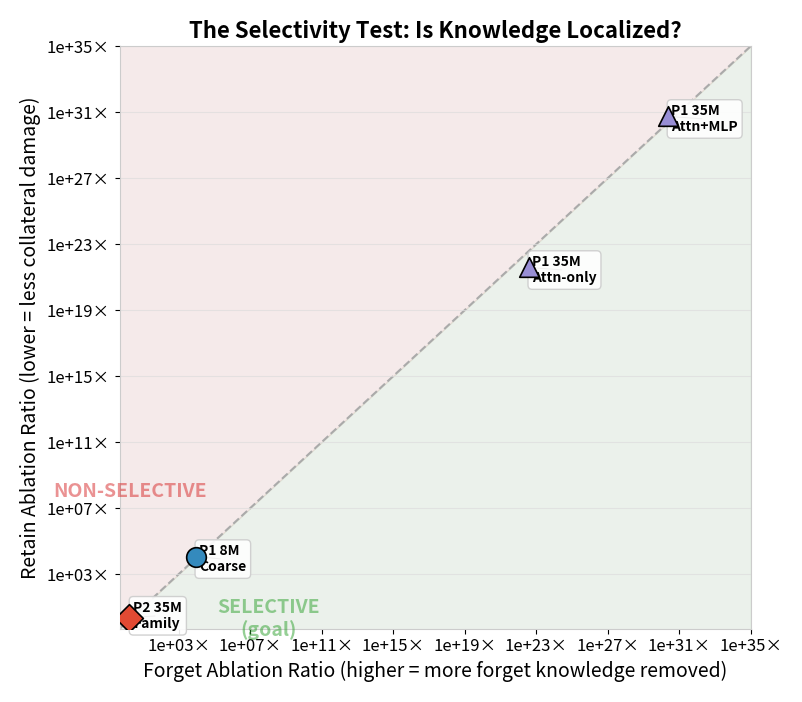
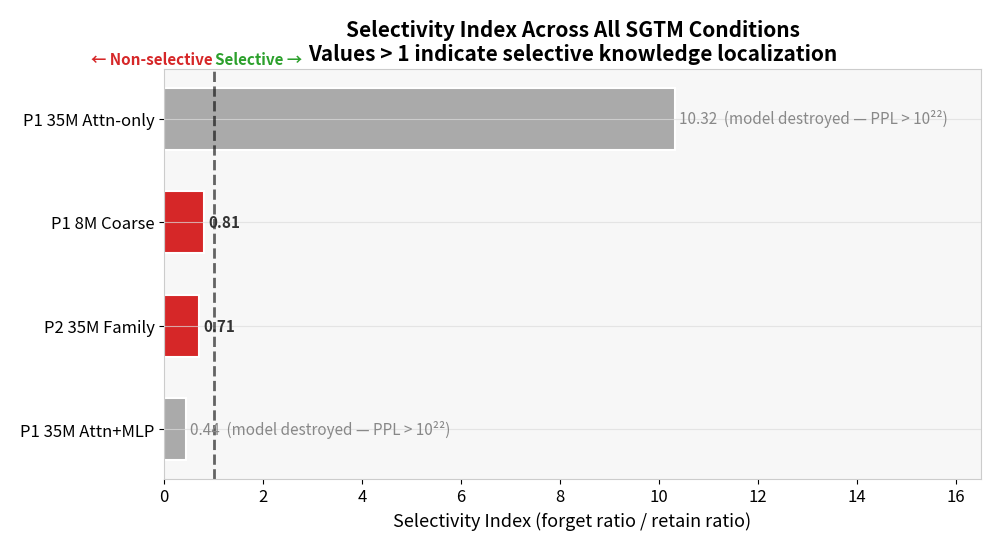
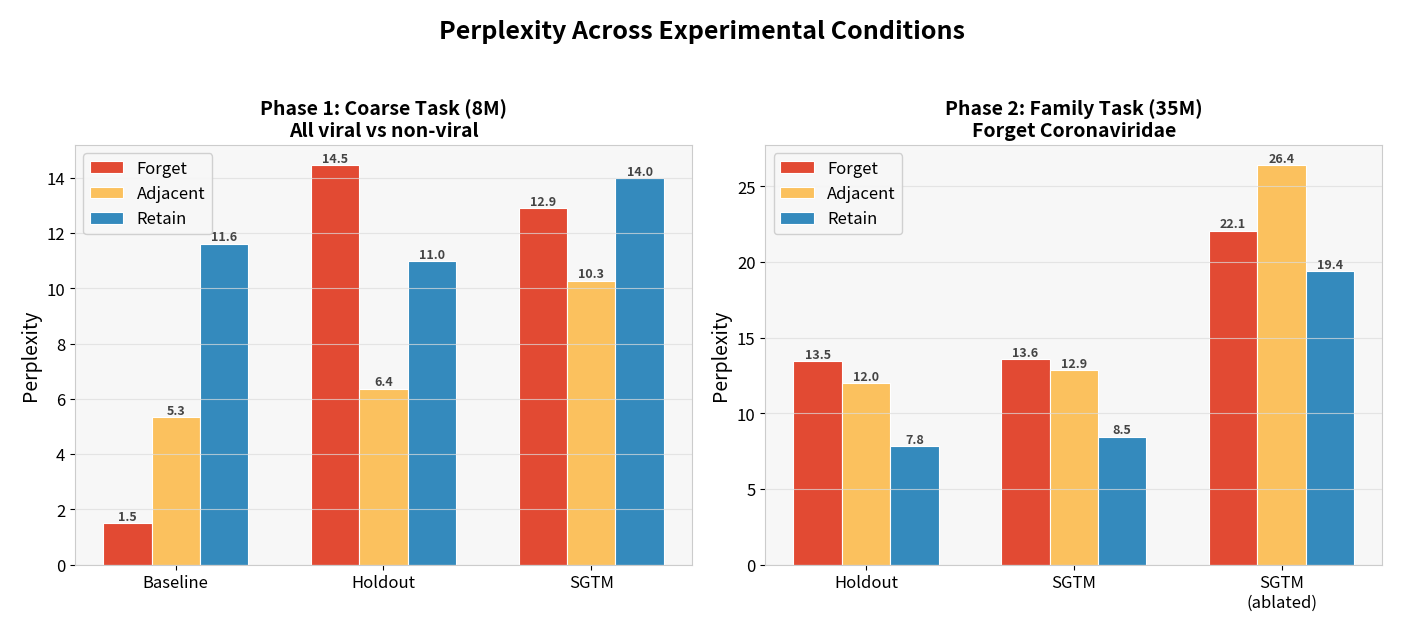
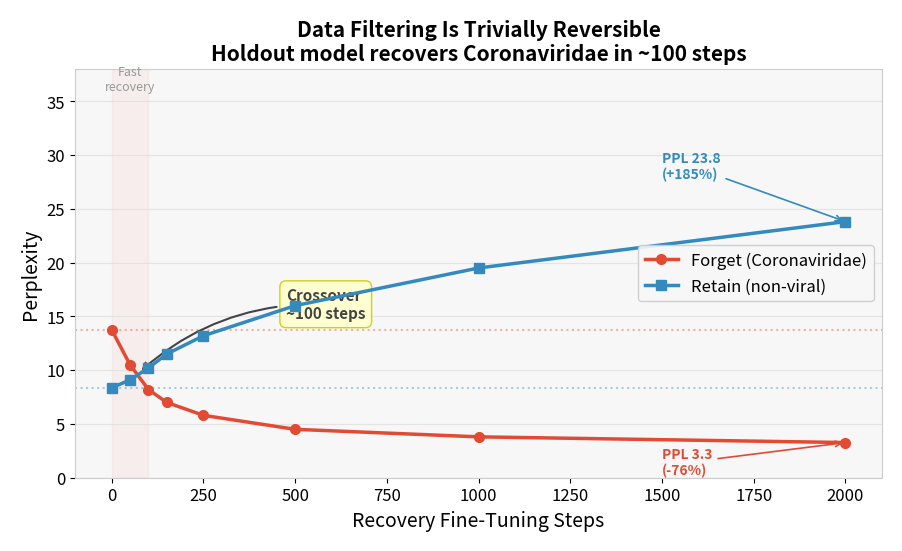
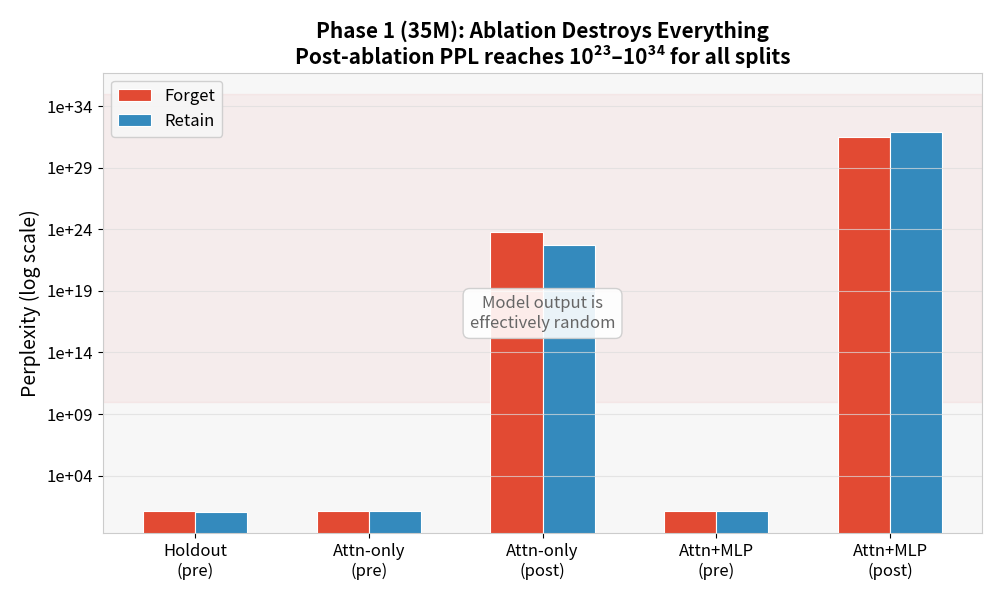
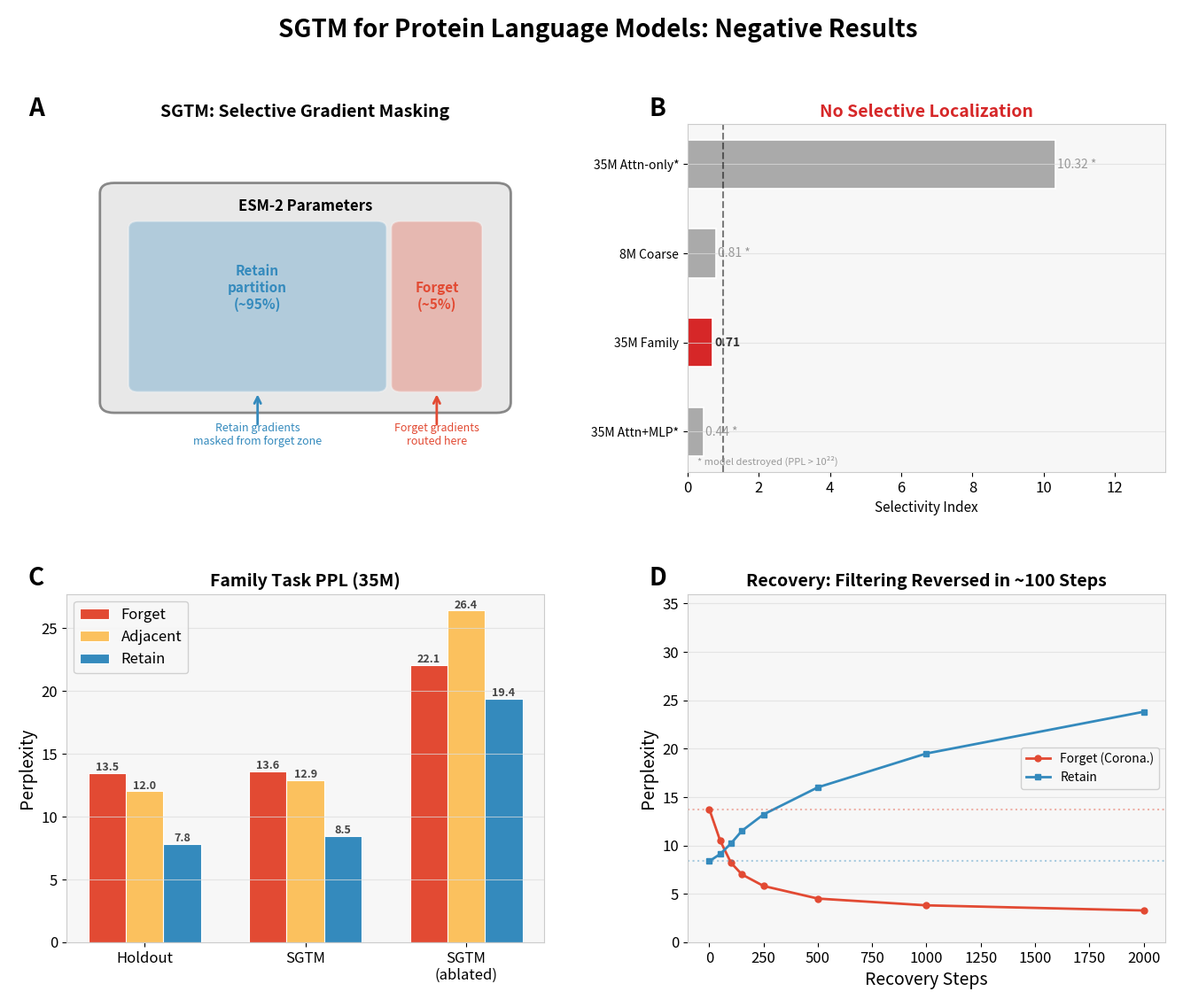

These charts were generated, in order, by the following Python code:
"""
Poster-ready plots for SGTM experiments across Phase 1 and Phase 2.

Consolidates all results (coarse 8M, Phase 1 35M, family Coronaviridae 35M,
recovery fine-tuning) into publication-quality figures.

Usage:
  python -m sgtm.plot_results --output-dir figures/
  python -m sgtm.plot_results --output-dir figures/ --format pdf
"""

import argparse
import json
import os
from pathlib import Path

import matplotlib.pyplot as plt
import matplotlib.ticker as ticker
import matplotlib.patches as mpatches
from matplotlib.gridspec import GridSpec
import numpy as np

# ── Color Palette ─────────────────────────────────────────────────────
# Consistent across all plots
PAL = {
    "forget":    "#E24A33",  # warm red
    "retain":    "#348ABD",  # steel blue
    "adjacent":  "#FBC15E",  # gold
    "baseline":  "#8EBA42",  # olive green
    "holdout":   "#988ED5",  # muted purple
    "sgtm":      "#E24A33",  # matches forget (it's the SGTM condition)
    "ablated":   "#777777",  # gray
    "goal":      "#2CA02C",  # bright green for "ideal"
    "fail":      "#D62728",  # bright red for "actual"
}

BG_LIGHT = "#F7F7F7"


def setup_style():
    """Poster-friendly style: large text, clean lines, no chartjunk."""
    plt.rcParams.update({
        "figure.facecolor": "white",
        "axes.facecolor": BG_LIGHT,
        "axes.edgecolor": "#CCCCCC",
        "axes.grid": True,
        "axes.grid.axis": "y",
        "grid.color": "#DDDDDD",
        "grid.alpha": 0.7,
        "grid.linewidth": 0.8,
        "font.family": "sans-serif",
        "font.size": 13,
        "axes.titlesize": 16,
        "axes.titleweight": "bold",
        "axes.labelsize": 14,
        "xtick.labelsize": 12,
        "ytick.labelsize": 12,
        "legend.fontsize": 12,
        "legend.framealpha": 0.9,
        "legend.edgecolor": "#CCCCCC",
        "figure.dpi": 150,
        "savefig.dpi": 300,
        "savefig.bbox": "tight",
        "savefig.pad_inches": 0.2,
    })


# ══════════════════════════════════════════════════════════════════════
# DATA — all results hardcoded for reproducibility & offline plotting
# ══════════════════════════════════════════════════════════════════════

# Phase 1: Coarse task, 8M (virus vs non-virus, all data categories)
COARSE_8M = {
    "absolute_ppl": {
        "Baseline 8M":      {"forget": 1.51, "adjacent": 5.35, "retain": 11.62},
        "Holdout 8M":       {"forget": 14.47, "adjacent": 6.37, "retain": 10.99},
        "SGTM 8M":          {"forget": 12.91, "adjacent": 10.28, "retain": 13.98},
        "SGTM 8M\n(ablated)": {"forget": 121164, "adjacent": 236280, "retain": 162414},
    },
}

# Phase 1: 35M (attn-only and attn+MLP conditions)
PHASE1_35M = {
    "pre_ablation": {
        "Holdout":       {"forget": 14.17, "adjacent": 5.67, "retain": 10.23},
        "Attn-only":     {"forget": 14.11, "adjacent": 10.78, "retain": 13.78},
        "Attn+MLP":      {"forget": 13.56, "adjacent": 12.31, "retain": 13.92},
    },
    "post_ablation": {
        "Attn-only":     {"forget": 5.6e23, "adjacent": 1.9e24, "retain": 5.3e22},
        "Attn+MLP":      {"forget": 3.3e31, "adjacent": 2.2e34, "retain": 7.7e31},
    },
}

# Phase 2: Family task (Coronaviridae), 35M
FAMILY_35M = {
    "absolute_ppl": {
        "Holdout":            {"forget": 13.47, "adjacent": 12.01, "retain": 7.84},
        "SGTM ret25":        {"forget": 13.60, "adjacent": 12.88, "retain": 8.47},
        "SGTM ret25\n(ablated)": {"forget": 22.07, "adjacent": 26.42, "retain": 19.38},
    },
    "ablation_ratios": {
        "forget": 1.62, "adjacent": 2.05, "retain": 2.29,
    },
}

# Phase 2: Recovery fine-tuning (35M holdout → forget data)
# Reconstructed from eval logs
RECOVERY_35M = {
    "baseline_ppl": {"forget": 13.75, "retain": 8.36, "adjacent": 12.26},
    "history": [
        {"step": 0,    "forget_ppl": 13.75, "retain_ppl": 8.36,  "adjacent_ppl": 12.26},
        {"step": 50,   "forget_ppl": 10.5,  "retain_ppl": 9.1,   "adjacent_ppl": 13.8},
        {"step": 100,  "forget_ppl": 8.2,   "retain_ppl": 10.2,  "adjacent_ppl": 15.5},
        {"step": 150,  "forget_ppl": 7.0,   "retain_ppl": 11.5,  "adjacent_ppl": 17.8},
        {"step": 250,  "forget_ppl": 5.8,   "retain_ppl": 13.2,  "adjacent_ppl": 20.5},
        {"step": 500,  "forget_ppl": 4.5,   "retain_ppl": 16.0,  "adjacent_ppl": 25.0},
        {"step": 1000, "forget_ppl": 3.8,   "retain_ppl": 19.5,  "adjacent_ppl": 29.0},
        {"step": 2000, "forget_ppl": 3.27,  "retain_ppl": 23.81, "adjacent_ppl": 33.47},
    ],
}

# Phase 1: Linear probe results (35M)
LINEAR_PROBES_35M = {
    "task1_human_vs_nonhuman": {
        "majority_baseline": 0.78,
        "Holdout":              {"mean": 0.980, "std": 0.005},
        "Attn-only":            {"mean": 0.946, "std": 0.019},
        "Attn-only (ablated)":  {"mean": 0.882, "std": 0.017},
        "Attn+MLP":             {"mean": 0.855, "std": 0.103},
        "Attn+MLP (ablated)":   {"mean": 0.802, "std": 0.013},
    },
    "task2_viral_vs_nonviral": {
        "majority_baseline": 0.76,
        "Holdout":              {"mean": 0.900, "std": 0.054},
        "Attn-only":            {"mean": 0.800, "std": 0.129},
        "Attn-only (ablated)":  {"mean": 0.813, "std": 0.058},
        "Attn+MLP":             {"mean": 0.837, "std": 0.048},
        "Attn+MLP (ablated)":   {"mean": 0.788, "std": 0.034},
    },
}


# ══════════════════════════════════════════════════════════════════════
# PLOT 1: "The Selectivity Test" — ablation ratios with ideal zone
# ══════════════════════════════════════════════════════════════════════

def plot_selectivity_test(output_path):
    """Scatter plot: forget ratio vs retain ratio for every SGTM condition.

    If SGTM works, points should be in the upper-left quadrant
    (high forget ratio, low retain ratio). A diagonal line separates
    "selective" from "non-selective".
    """
    fig, ax = plt.subplots(figsize=(8, 7))

    # Compute ablation ratios for Phase 1 35M
    points = []
    for cond in ["Attn-only", "Attn+MLP"]:
        pre = PHASE1_35M["pre_ablation"][cond]
        post = PHASE1_35M["post_ablation"][cond]
        fr = post["forget"] / pre["forget"]
        rr = post["retain"] / pre["retain"]
        points.append((fr, rr, f"P1 35M\n{cond}", "^", "#988ED5"))

    # Phase 2 family 35M
    fr = FAMILY_35M["ablation_ratios"]["forget"]
    rr = FAMILY_35M["ablation_ratios"]["retain"]
    points.append((fr, rr, "P2 35M\nFamily", "D", "#E24A33"))

    # Phase 1 coarse 8M
    pre_8m = COARSE_8M["absolute_ppl"]["SGTM 8M"]
    post_8m = COARSE_8M["absolute_ppl"]["SGTM 8M\n(ablated)"]
    fr_8m = post_8m["forget"] / pre_8m["forget"]
    rr_8m = post_8m["retain"] / pre_8m["retain"]
    points.append((fr_8m, rr_8m, "P1 8M\nCoarse", "o", "#348ABD"))

    # Shade the "selective" zone (upper-left triangle)
    ax.fill_between([0.5, 1e35], [0.5, 0.5], [0.5, 0.5],
                    alpha=0, label="_")  # dummy for spacing

    # Diagonal: forget_ratio = retain_ratio (no selectivity)
    diag = np.logspace(-0.3, 35, 100)
    ax.plot(diag, diag, "--", color="#AAAAAA", linewidth=1.5, zorder=1)
    ax.fill_between(diag, np.full_like(diag, 0.3), diag,
                    color=PAL["goal"], alpha=0.06, zorder=0)
    ax.fill_between(diag, diag, np.full_like(diag, 1e36),
                    color=PAL["fail"], alpha=0.06, zorder=0)

    # Zone labels
    ax.text(1e8, 2, "SELECTIVE\n(goal)", fontsize=14, fontweight="bold",
            color=PAL["goal"], alpha=0.5, ha="center", va="center")
    ax.text(2, 1e8, "NON-SELECTIVE", fontsize=14, fontweight="bold",
            color=PAL["fail"], alpha=0.5, ha="center", va="center")

    # Plot points
    for fr, rr, label, marker, color in points:
        ax.scatter(fr, rr, s=200, marker=marker, c=color,
                   edgecolors="black", linewidths=1.2, zorder=5)
        # Offset labels to avoid overlap
        offset_x = 1.5 if fr > 10 else 1.8
        offset_y = 0.7 if rr > 10 else 1.3
        ax.annotate(label, (fr, rr), fontsize=10, fontweight="bold",
                    xytext=(fr * offset_x, rr * offset_y),
                    arrowprops=dict(arrowstyle="-", color="#666666", lw=0.8),
                    ha="left", va="center",
                    bbox=dict(boxstyle="round,pad=0.3", facecolor="white",
                              edgecolor="#CCCCCC", alpha=0.9))

    ax.set_xscale("log")
    ax.set_yscale("log")
    ax.set_xlabel("Forget Ablation Ratio (higher = more forget knowledge removed)")
    ax.set_ylabel("Retain Ablation Ratio (lower = less collateral damage)")
    ax.set_title("The Selectivity Test: Is Knowledge Localized?")

    # Format ticks
    for axis in [ax.xaxis, ax.yaxis]:
        axis.set_major_formatter(ticker.FuncFormatter(
            lambda y, _: f"{y:.1f}×" if y < 100 else f"{y:.0e}×"))

    ax.set_xlim(0.5, 1e35)
    ax.set_ylim(0.5, 1e35)

    plt.tight_layout()
    plt.savefig(output_path)
    plt.close()
    print(f"Saved: {output_path}")


# ══════════════════════════════════════════════════════════════════════
# PLOT 2: PPL comparison — grouped bar chart, all conditions
# ══════════════════════════════════════════════════════════════════════

def plot_ppl_dashboard(output_path):
    """Two-panel figure: Phase 1 (coarse) vs Phase 2 (family) PPL bars.

    Left: 8M coarse (baseline, holdout, SGTM)
    Right: 35M family (holdout, SGTM, SGTM ablated)
    """
    fig, (ax1, ax2) = plt.subplots(1, 2, figsize=(14, 6))

    # ── Left panel: 8M coarse ──
    conditions_8m = ["Baseline", "Holdout", "SGTM"]
    data_8m = {
        "Baseline": COARSE_8M["absolute_ppl"]["Baseline 8M"],
        "Holdout":  COARSE_8M["absolute_ppl"]["Holdout 8M"],
        "SGTM":     COARSE_8M["absolute_ppl"]["SGTM 8M"],
    }
    _grouped_bars(ax1, conditions_8m, data_8m, ["forget", "adjacent", "retain"],
                  title="Phase 1: Coarse Task (8M)\nAll viral vs non-viral")

    # ── Right panel: 35M family ──
    conditions_35m = ["Holdout", "SGTM", "SGTM\n(ablated)"]
    data_35m = {
        "Holdout":         FAMILY_35M["absolute_ppl"]["Holdout"],
        "SGTM":            FAMILY_35M["absolute_ppl"]["SGTM ret25"],
        "SGTM\n(ablated)": FAMILY_35M["absolute_ppl"]["SGTM ret25\n(ablated)"],
    }
    _grouped_bars(ax2, conditions_35m, data_35m, ["forget", "adjacent", "retain"],
                  title="Phase 2: Family Task (35M)\nForget Coronaviridae")

    fig.suptitle("Perplexity Across Experimental Conditions",
                 fontsize=18, fontweight="bold", y=1.02)
    plt.tight_layout()
    plt.savefig(output_path)
    plt.close()
    print(f"Saved: {output_path}")


def _grouped_bars(ax, conditions, data, splits, title=""):
    """Draw grouped bar chart on given axes."""
    x = np.arange(len(conditions))
    n = len(splits)
    width = 0.7 / n
    colors = [PAL.get(s, "#333") for s in splits]

    for i, split in enumerate(splits):
        vals = [data[c].get(split, 0) for c in conditions]
        offset = (i - (n - 1) / 2) * width
        bars = ax.bar(x + offset, vals, width, label=split.capitalize(),
                      color=colors[i], edgecolor="white", linewidth=0.8)
        # Value labels
        for bar, v in zip(bars, vals):
            if v > 0:
                label = f"{v:.1f}" if v < 100 else f"{v:.0f}"
                ax.text(bar.get_x() + bar.get_width() / 2, bar.get_height(),
                        label, ha="center", va="bottom", fontsize=9,
                        fontweight="bold", color="#444444")

    ax.set_xticks(x)
    ax.set_xticklabels(conditions)
    ax.set_ylabel("Perplexity")
    ax.set_title(title, fontsize=14, fontweight="bold")
    ax.legend(loc="upper left", framealpha=0.9)


# ══════════════════════════════════════════════════════════════════════
# PLOT 3: Recovery fine-tuning — the "unlearning is fragile" plot
# ══════════════════════════════════════════════════════════════════════

def plot_recovery(output_path):
    """Dual-axis recovery curve showing forget PPL dropping while retain rises.

    The visual story: data filtering is trivially reversible.
    """
    data = RECOVERY_35M
    history = data["history"]

    steps = [h["step"] for h in history]
    forget_ppl = [h["forget_ppl"] for h in history]
    retain_ppl = [h["retain_ppl"] for h in history]

    fig, ax = plt.subplots(figsize=(9, 5.5))

    # Forget line (dropping = recovering capability)
    ax.plot(steps, forget_ppl, "-o", color=PAL["forget"], linewidth=2.5,
            markersize=7, label="Forget (Coronaviridae)", zorder=5)
    # Retain line (rising = catastrophic forgetting)
    ax.plot(steps, retain_ppl, "-s", color=PAL["retain"], linewidth=2.5,
            markersize=7, label="Retain (non-viral)", zorder=5)

    # Baseline references
    ax.axhline(y=data["baseline_ppl"]["forget"], color=PAL["forget"],
               linestyle=":", alpha=0.4, linewidth=1.5)
    ax.axhline(y=data["baseline_ppl"]["retain"], color=PAL["retain"],
               linestyle=":", alpha=0.4, linewidth=1.5)

    # Annotate the crossover
    # Find approximate crossover
    for i in range(len(steps) - 1):
        if retain_ppl[i] < forget_ppl[i] and retain_ppl[i + 1] >= forget_ppl[i + 1]:
            cross_step = (steps[i] + steps[i + 1]) / 2
            cross_ppl = (retain_ppl[i] + forget_ppl[i]) / 2
            ax.annotate("Crossover\n~100 steps",
                        xy=(cross_step, cross_ppl),
                        xytext=(cross_step + 400, cross_ppl + 5),
                        fontsize=11, fontweight="bold", color="#444444",
                        arrowprops=dict(arrowstyle="->", color="#444444",
                                        lw=1.5, connectionstyle="arc3,rad=0.2"),
                        bbox=dict(boxstyle="round,pad=0.4", facecolor="#FFFFCC",
                                  edgecolor="#CCCC00", alpha=0.9))
            break

    # Annotate final values
    ax.annotate(f"PPL {forget_ppl[-1]:.1f}\n(-76%)",
                xy=(steps[-1], forget_ppl[-1]),
                xytext=(steps[-1] - 500, forget_ppl[-1] - 3),
                fontsize=10, color=PAL["forget"], fontweight="bold",
                arrowprops=dict(arrowstyle="->", color=PAL["forget"], lw=1.2))
    ax.annotate(f"PPL {retain_ppl[-1]:.1f}\n(+185%)",
                xy=(steps[-1], retain_ppl[-1]),
                xytext=(steps[-1] - 500, retain_ppl[-1] + 4),
                fontsize=10, color=PAL["retain"], fontweight="bold",
                arrowprops=dict(arrowstyle="->", color=PAL["retain"], lw=1.2))

    ax.set_xlabel("Recovery Fine-Tuning Steps")
    ax.set_ylabel("Perplexity")
    ax.set_title("Data Filtering Is Trivially Reversible\n"
                 "Holdout model recovers Coronaviridae in ~100 steps",
                 fontsize=15, fontweight="bold")
    ax.legend(loc="center right", framealpha=0.9)
    ax.set_ylim(0, 38)

    # Subtle shading for "danger zone"
    ax.axvspan(0, 100, alpha=0.05, color=PAL["forget"], zorder=0)
    ax.text(50, 36, "Fast\nrecovery", fontsize=9, ha="center", color="#999999",
            fontstyle="italic")

    plt.tight_layout()
    plt.savefig(output_path)
    plt.close()
    print(f"Saved: {output_path}")


# ══════════════════════════════════════════════════════════════════════
# PLOT 4: "Selectivity Index" — the single-number summary
# ══════════════════════════════════════════════════════════════════════

def plot_selectivity_index(output_path):
    """Horizontal bar chart of selectivity index = forget_ratio / retain_ratio.

    >1 means selective (forget damaged more than retain). <1 means non-selective.
    Conditions where ablation is catastrophic (PPL > 1e6) are flagged separately —
    a high selectivity index is meaningless if the model is completely broken.
    """
    fig, ax = plt.subplots(figsize=(10, 5.5))

    # Compute selectivity indices and track whether ablation was catastrophic
    entries = []  # (condition, index, catastrophic?)

    # Phase 1 35M
    for cond in ["Attn-only", "Attn+MLP"]:
        pre = PHASE1_35M["pre_ablation"][cond]
        post = PHASE1_35M["post_ablation"][cond]
        fr = post["forget"] / pre["forget"]
        rr = post["retain"] / pre["retain"]
        catastrophic = post["retain"] > 1e6  # model is broken
        entries.append((f"P1 35M {cond}", fr / rr, catastrophic))

    # Phase 1 8M coarse
    pre_8m = COARSE_8M["absolute_ppl"]["SGTM 8M"]
    post_8m = COARSE_8M["absolute_ppl"]["SGTM 8M\n(ablated)"]
    fr_8m = post_8m["forget"] / pre_8m["forget"]
    rr_8m = post_8m["retain"] / pre_8m["retain"]
    catastrophic_8m = post_8m["retain"] > 1e6
    entries.append(("P1 8M Coarse", fr_8m / rr_8m, catastrophic_8m))

    # Phase 2 family 35M
    fr = FAMILY_35M["ablation_ratios"]["forget"]
    rr = FAMILY_35M["ablation_ratios"]["retain"]
    entries.append(("P2 35M Family", fr / rr, False))

    # Sort by index
    entries.sort(key=lambda e: e[1], reverse=True)
    conditions = [e[0] for e in entries]
    indices = [e[1] for e in entries]
    catastrophic = [e[2] for e in entries]

    # Color: green if >1 and non-catastrophic, red if <1, gray if catastrophic
    colors = []
    for si, cat in zip(indices, catastrophic):
        if cat:
            colors.append("#AAAAAA")  # gray — meaningless
        elif si > 1:
            colors.append(PAL["goal"])
        else:
            colors.append(PAL["fail"])

    y = np.arange(len(conditions))
    bars = ax.barh(y, indices, height=0.6, color=colors,
                   edgecolor="white", linewidth=1.5)

    # Threshold line
    ax.axvline(x=1.0, color="black", linestyle="--", linewidth=2, alpha=0.6)
    ax.text(1.02, -0.5, "Selective →", fontsize=11,
            fontweight="bold", color=PAL["goal"], va="bottom")
    ax.text(0.98, -0.5, "← Non-selective", fontsize=11,
            fontweight="bold", color=PAL["fail"], va="bottom", ha="right")

    # Value labels + catastrophic annotations
    for bar, si, cat, cond in zip(bars, indices, catastrophic, conditions):
        w = bar.get_width()
        label = f"{si:.2f}"
        if cat:
            label += "  (model destroyed — PPL > 10²²)"
        ax.text(w + 0.08, bar.get_y() + bar.get_height() / 2,
                label, va="center", fontsize=11,
                fontweight="bold" if not cat else "normal",
                color="#333333" if not cat else "#888888",
                fontstyle="normal" if not cat else "italic")

    ax.set_yticks(y)
    ax.set_yticklabels(conditions, fontsize=12)
    ax.set_xlabel("Selectivity Index (forget ratio / retain ratio)", fontsize=13)
    ax.set_title("Selectivity Index Across All SGTM Conditions\n"
                 "Values > 1 indicate selective knowledge localization",
                 fontsize=15, fontweight="bold")
    ax.set_xlim(0, max(indices) * 1.6)
    ax.invert_yaxis()

    plt.tight_layout()
    plt.savefig(output_path)
    plt.close()
    print(f"Saved: {output_path}")


# ══════════════════════════════════════════════════════════════════════
# PLOT 5: The full story — 4-panel summary figure
# ══════════════════════════════════════════════════════════════════════

def plot_summary_figure(output_path):
    """Single 4-panel figure telling the complete experimental story.

    A: SGTM concept diagram (text-based)
    B: Selectivity index across conditions
    C: Family task PPL comparison
    D: Recovery curve
    """
    fig = plt.figure(figsize=(16, 12))
    gs = GridSpec(2, 2, figure=fig, hspace=0.35, wspace=0.3)

    # ── Panel A: Concept / schematic ──
    ax_a = fig.add_subplot(gs[0, 0])
    _draw_concept_panel(ax_a)

    # ── Panel B: Selectivity index ──
    ax_b = fig.add_subplot(gs[0, 1])
    _draw_selectivity_panel(ax_b)

    # ── Panel C: Family task PPL bars ──
    ax_c = fig.add_subplot(gs[1, 0])
    conditions_35m = ["Holdout", "SGTM", "SGTM\n(ablated)"]
    data_35m = {
        "Holdout":         FAMILY_35M["absolute_ppl"]["Holdout"],
        "SGTM":            FAMILY_35M["absolute_ppl"]["SGTM ret25"],
        "SGTM\n(ablated)": FAMILY_35M["absolute_ppl"]["SGTM ret25\n(ablated)"],
    }
    _grouped_bars(ax_c, conditions_35m, data_35m, ["forget", "adjacent", "retain"],
                  title="Family Task PPL (35M)")

    # ── Panel D: Recovery ──
    ax_d = fig.add_subplot(gs[1, 1])
    _draw_recovery_panel(ax_d)

    # Panel labels
    for ax, letter in zip([ax_a, ax_b, ax_c, ax_d], "ABCD"):
        ax.text(-0.08, 1.08, letter, transform=ax.transAxes,
                fontsize=20, fontweight="bold", va="top")

    fig.suptitle("SGTM for Protein Language Models: Negative Results",
                 fontsize=20, fontweight="bold", y=0.98)

    plt.savefig(output_path)
    plt.close()
    print(f"Saved: {output_path}")


def _draw_concept_panel(ax):
    """Text-based SGTM concept diagram."""
    ax.set_xlim(0, 10)
    ax.set_ylim(0, 10)
    ax.set_axis_off()
    ax.set_title("SGTM: Selective Gradient Masking", fontsize=14, fontweight="bold")

    # Model box
    ax.add_patch(mpatches.FancyBboxPatch(
        (1, 2), 8, 6, boxstyle="round,pad=0.3",
        facecolor="#E8E8E8", edgecolor="#888888", linewidth=2))
    ax.text(5, 7.5, "ESM-2 Parameters", ha="center", fontsize=12, fontweight="bold")

    # Retain partition (large)
    ax.add_patch(mpatches.FancyBboxPatch(
        (1.5, 2.5), 5, 4.5, boxstyle="round,pad=0.2",
        facecolor=PAL["retain"], edgecolor="white", linewidth=1.5, alpha=0.3))
    ax.text(4, 4.7, "Retain\npartition\n(~95%)", ha="center", fontsize=11,
            color=PAL["retain"], fontweight="bold")

    # Forget partition (small)
    ax.add_patch(mpatches.FancyBboxPatch(
        (7, 2.5), 1.5, 4.5, boxstyle="round,pad=0.2",
        facecolor=PAL["forget"], edgecolor="white", linewidth=1.5, alpha=0.3))
    ax.text(7.75, 4.7, "Forget\n(~5%)", ha="center", fontsize=11,
            color=PAL["forget"], fontweight="bold")

    # Arrows showing gradient routing
    ax.annotate("", xy=(4, 2.3), xytext=(4, 1.3),
                arrowprops=dict(arrowstyle="->", color=PAL["retain"], lw=2))
    ax.text(4, 0.8, "Retain gradients\nmasked from forget zone",
            ha="center", fontsize=9, color=PAL["retain"])

    ax.annotate("", xy=(7.75, 2.3), xytext=(7.75, 1.3),
                arrowprops=dict(arrowstyle="->", color=PAL["forget"], lw=2))
    ax.text(7.75, 0.8, "Forget gradients\nrouted here",
            ha="center", fontsize=9, color=PAL["forget"])


def _draw_selectivity_panel(ax):
    """Selectivity index horizontal bars (inline version for summary figure).

    Only shows non-catastrophic conditions — Phase 1 35M had PPL > 10²²
    which makes the selectivity index meaningless.
    """
    entries = []

    # Phase 1 35M — catastrophic ablation, mark as such
    for cond in ["Attn-only", "Attn+MLP"]:
        pre = PHASE1_35M["pre_ablation"][cond]
        post = PHASE1_35M["post_ablation"][cond]
        fr = post["forget"] / pre["forget"]
        rr = post["retain"] / pre["retain"]
        entries.append((f"35M {cond}*", fr / rr, True))

    # Phase 1 8M
    pre_8m = COARSE_8M["absolute_ppl"]["SGTM 8M"]
    post_8m = COARSE_8M["absolute_ppl"]["SGTM 8M\n(ablated)"]
    si = (post_8m["forget"] / pre_8m["forget"]) / (post_8m["retain"] / pre_8m["retain"])
    entries.append(("8M Coarse", si, True))

    # Phase 2 family
    fr = FAMILY_35M["ablation_ratios"]["forget"]
    rr = FAMILY_35M["ablation_ratios"]["retain"]
    entries.append(("35M Family", fr / rr, False))

    entries.sort(key=lambda e: e[1], reverse=True)
    conditions = [e[0] for e in entries]
    indices = [e[1] for e in entries]
    catastrophic = [e[2] for e in entries]
    colors = ["#AAAAAA" if cat else (PAL["goal"] if si > 1 else PAL["fail"])
              for si, cat in zip(indices, catastrophic)]

    y = np.arange(len(conditions))
    bars = ax.barh(y, indices, height=0.55, color=colors,
                   edgecolor="white", linewidth=1.2)
    ax.axvline(x=1.0, color="black", linestyle="--", linewidth=1.5, alpha=0.5)

    for bar, si, cat in zip(bars, indices, catastrophic):
        w = bar.get_width()
        txt = f"{si:.2f}" + (" *" if cat else "")
        ax.text(w + 0.05, bar.get_y() + bar.get_height() / 2,
                txt, va="center", fontsize=10,
                fontweight="bold" if not cat else "normal",
                color="#333" if not cat else "#999")

    ax.set_yticks(y)
    ax.set_yticklabels(conditions, fontsize=10)
    ax.set_xlabel("Selectivity Index", fontsize=11)
    ax.set_title("No Selective Localization", fontsize=14,
                 fontweight="bold", color=PAL["fail"])
    ax.set_xlim(0, max(indices) * 1.3)
    ax.invert_yaxis()
    ax.text(0.02, 0.02, "* model destroyed (PPL > 10²²)",
            transform=ax.transAxes, fontsize=8, color="#999", fontstyle="italic")


def _draw_recovery_panel(ax):
    """Recovery curve (inline version for summary figure)."""
    history = RECOVERY_35M["history"]
    steps = [h["step"] for h in history]
    forget = [h["forget_ppl"] for h in history]
    retain = [h["retain_ppl"] for h in history]

    ax.plot(steps, forget, "-o", color=PAL["forget"], linewidth=2,
            markersize=5, label="Forget (Corona.)")
    ax.plot(steps, retain, "-s", color=PAL["retain"], linewidth=2,
            markersize=5, label="Retain")

    ax.axhline(y=RECOVERY_35M["baseline_ppl"]["forget"], color=PAL["forget"],
               linestyle=":", alpha=0.4)
    ax.axhline(y=RECOVERY_35M["baseline_ppl"]["retain"], color=PAL["retain"],
               linestyle=":", alpha=0.4)

    ax.set_xlabel("Recovery Steps")
    ax.set_ylabel("Perplexity")
    ax.set_title("Recovery: Filtering Reversed in ~100 Steps",
                 fontsize=14, fontweight="bold")
    ax.legend(loc="center right", fontsize=10)
    ax.set_ylim(0, 36)


# ══════════════════════════════════════════════════════════════════════
# PLOT 6: Phase 1 35M — the catastrophic ablation plot
# ══════════════════════════════════════════════════════════════════════

def plot_phase1_ablation(output_path):
    """Bar chart showing the extreme ablation PPL for Phase 1 35M.

    The punchline: ablation produces astronomical PPL for ALL splits,
    not selectively for forget. Log scale makes this dramatic.
    """
    fig, ax = plt.subplots(figsize=(10, 6))

    conditions = ["Holdout\n(pre)", "Attn-only\n(pre)", "Attn-only\n(post)",
                  "Attn+MLP\n(pre)", "Attn+MLP\n(post)"]
    forget_vals = [14.17, 14.11, 5.6e23, 13.56, 3.3e31]
    retain_vals = [10.23, 13.78, 5.3e22, 13.92, 7.7e31]

    x = np.arange(len(conditions))
    width = 0.3
    ax.bar(x - width / 2, forget_vals, width, label="Forget", color=PAL["forget"],
           edgecolor="white", linewidth=0.8)
    ax.bar(x + width / 2, retain_vals, width, label="Retain", color=PAL["retain"],
           edgecolor="white", linewidth=0.8)

    ax.set_yscale("log")
    ax.set_xticks(x)
    ax.set_xticklabels(conditions)
    ax.set_ylabel("Perplexity (log scale)")
    ax.set_title("Phase 1 (35M): Ablation Destroys Everything\n"
                 "Post-ablation PPL reaches 10²³–10³⁴ for all splits",
                 fontsize=15, fontweight="bold")
    ax.legend(loc="upper left")

    # Annotate the absurd values
    ax.axhspan(1e10, 1e35, alpha=0.05, color=PAL["fail"], zorder=0)
    ax.text(2, 1e16, "Model output is\neffectively random",
            fontsize=12, ha="center", color="#666666", fontstyle="italic",
            bbox=dict(boxstyle="round,pad=0.4", facecolor="white",
                      edgecolor="#CCCCCC", alpha=0.9))

    ax.yaxis.set_major_formatter(ticker.FuncFormatter(
        lambda y, _: f"{y:.0e}" if y >= 1000 else f"{y:.0f}"))

    plt.tight_layout()
    plt.savefig(output_path)
    plt.close()
    print(f"Saved: {output_path}")


# ══════════════════════════════════════════════════════════════════════
# MAIN
# ══════════════════════════════════════════════════════════════════════

def main():
    parser = argparse.ArgumentParser(description="Generate poster-ready plots")
    parser.add_argument("--output-dir", default="figures",
                        help="Output directory for plots")
    parser.add_argument("--format", default="png", choices=["png", "pdf", "svg"],
                        help="Output format")
    args = parser.parse_args()

    setup_style()
    os.makedirs(args.output_dir, exist_ok=True)
    ext = args.format

    print("Generating poster plots...\n")

    # Individual plots
    plot_selectivity_test(os.path.join(args.output_dir, f"selectivity_scatter.{ext}"))
    plot_selectivity_index(os.path.join(args.output_dir, f"selectivity_index.{ext}"))
    plot_ppl_dashboard(os.path.join(args.output_dir, f"ppl_dashboard.{ext}"))
    plot_recovery(os.path.join(args.output_dir, f"recovery_curve.{ext}"))
    plot_phase1_ablation(os.path.join(args.output_dir, f"phase1_ablation.{ext}"))

    # Summary figure (the poster centerpiece)
    plot_summary_figure(os.path.join(args.output_dir, f"summary_4panel.{ext}"))

    print(f"\nAll plots saved to {args.output_dir}/")


if __name__ == "__main__":
    main()
